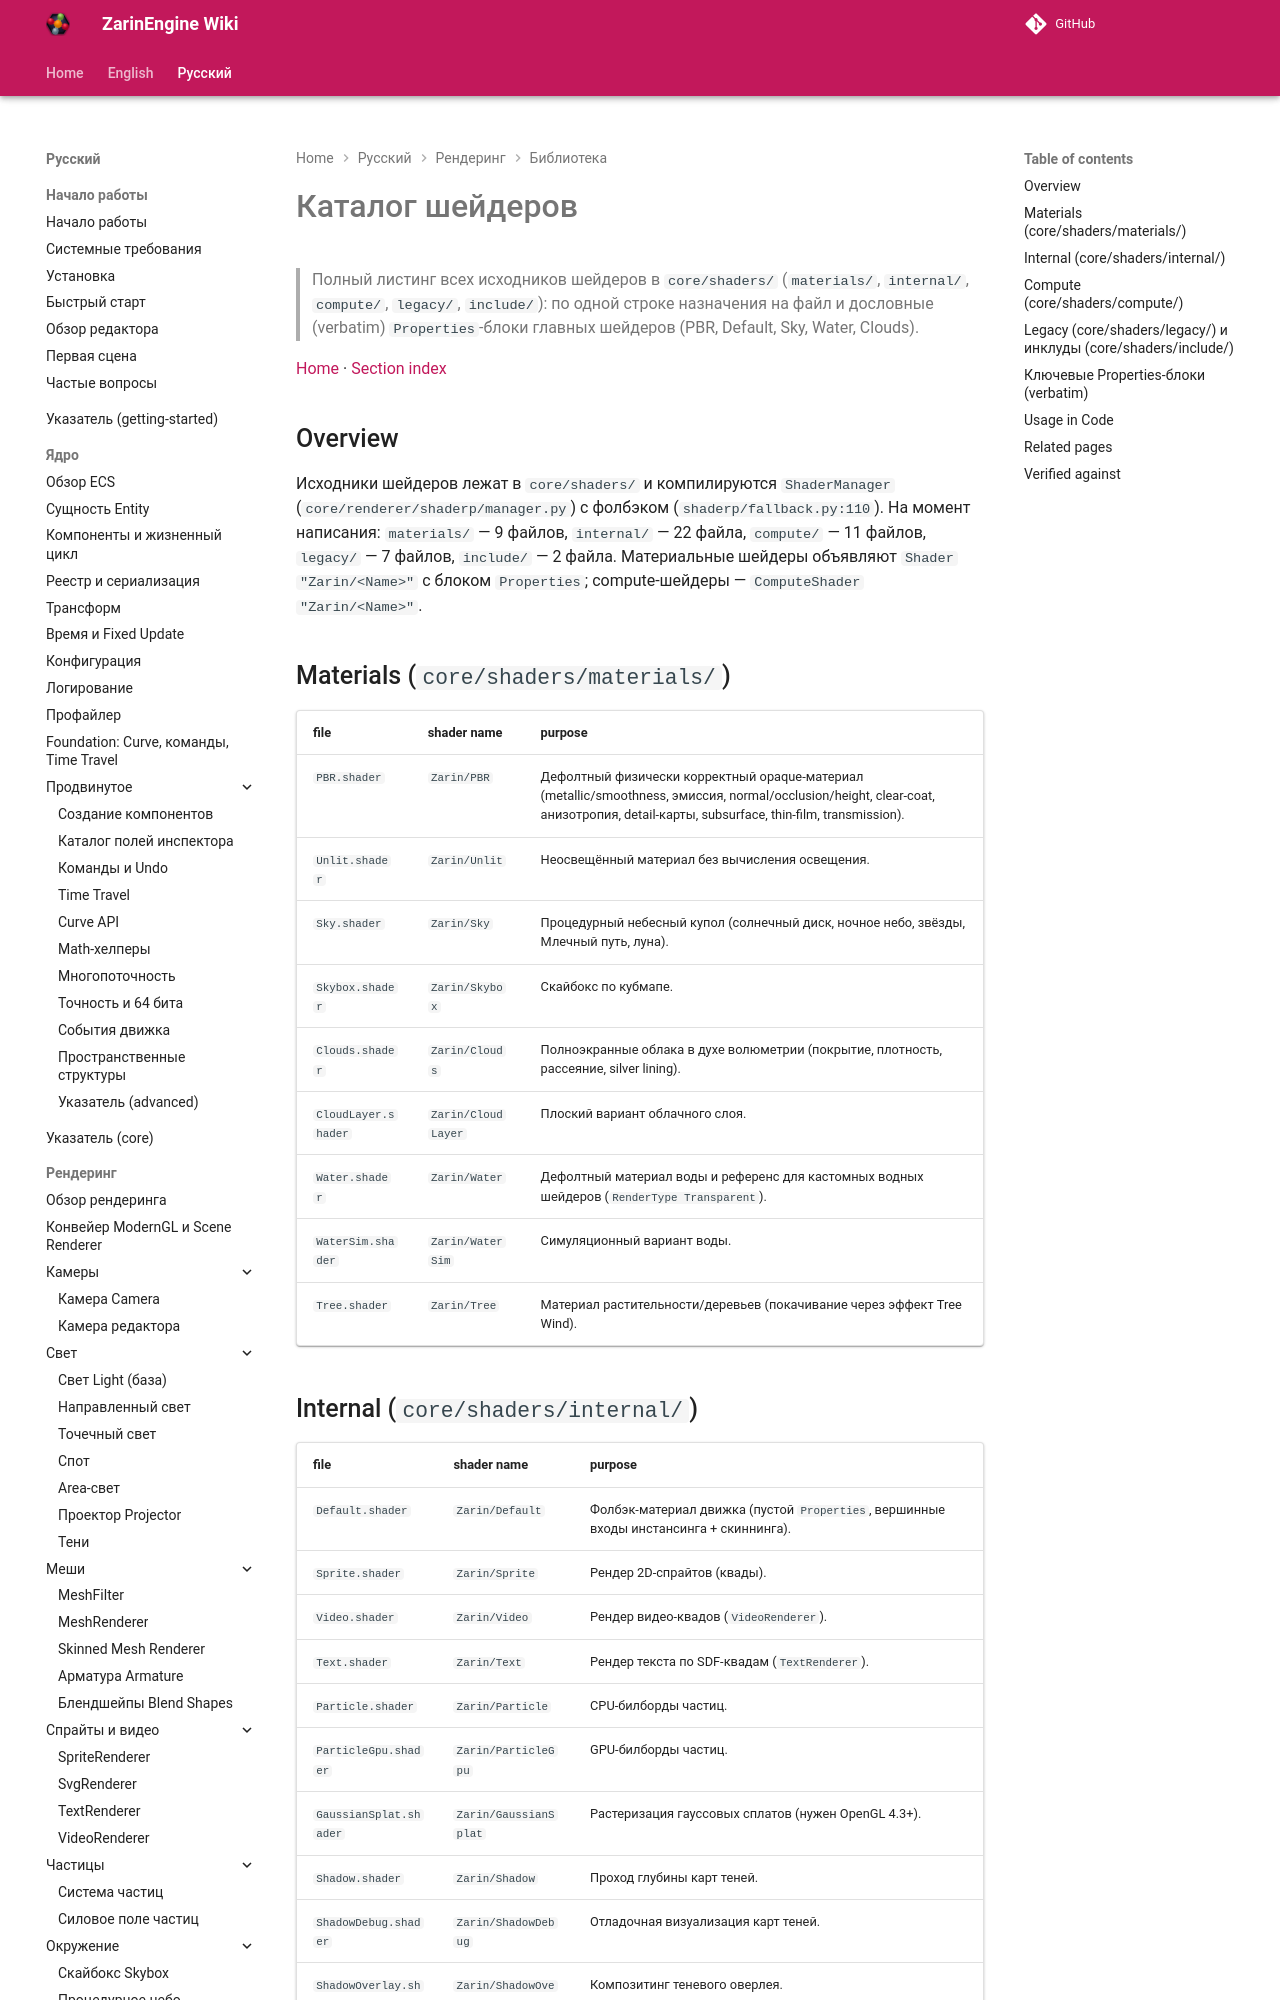

repository: EgorKonstrukt/ZarinEngineWiki · page: ru/rendering/library/shader-catalog/index.html · generator: mkdocs

# Каталог шейдеров

> Полный листинг всех исходников шейдеров в `core/shaders/` (`materials/`, `internal/`, `compute/`, `legacy/`, `include/`): по одной строке назначения на файл и дословные (verbatim) `Properties`-блоки главных шейдеров (PBR, Default, Sky, Water, Clouds).

[Home](../../../index.md) · [Section index](../_section.md)

## Overview

Исходники шейдеров лежат в `core/shaders/` и компилируются `ShaderManager` (`core/renderer/shaderp/manager.py`) с фолбэком (`shaderp/fallback.py:110`). На момент написания: `materials/` — 9 файлов, `internal/` — 22 файла, `compute/` — 11 файлов, `legacy/` — 7 файлов, `include/` — 2 файла. Материальные шейдеры объявляют `Shader "Zarin/<Name>"` с блоком `Properties`; compute-шейдеры — `ComputeShader "Zarin/<Name>"`.
